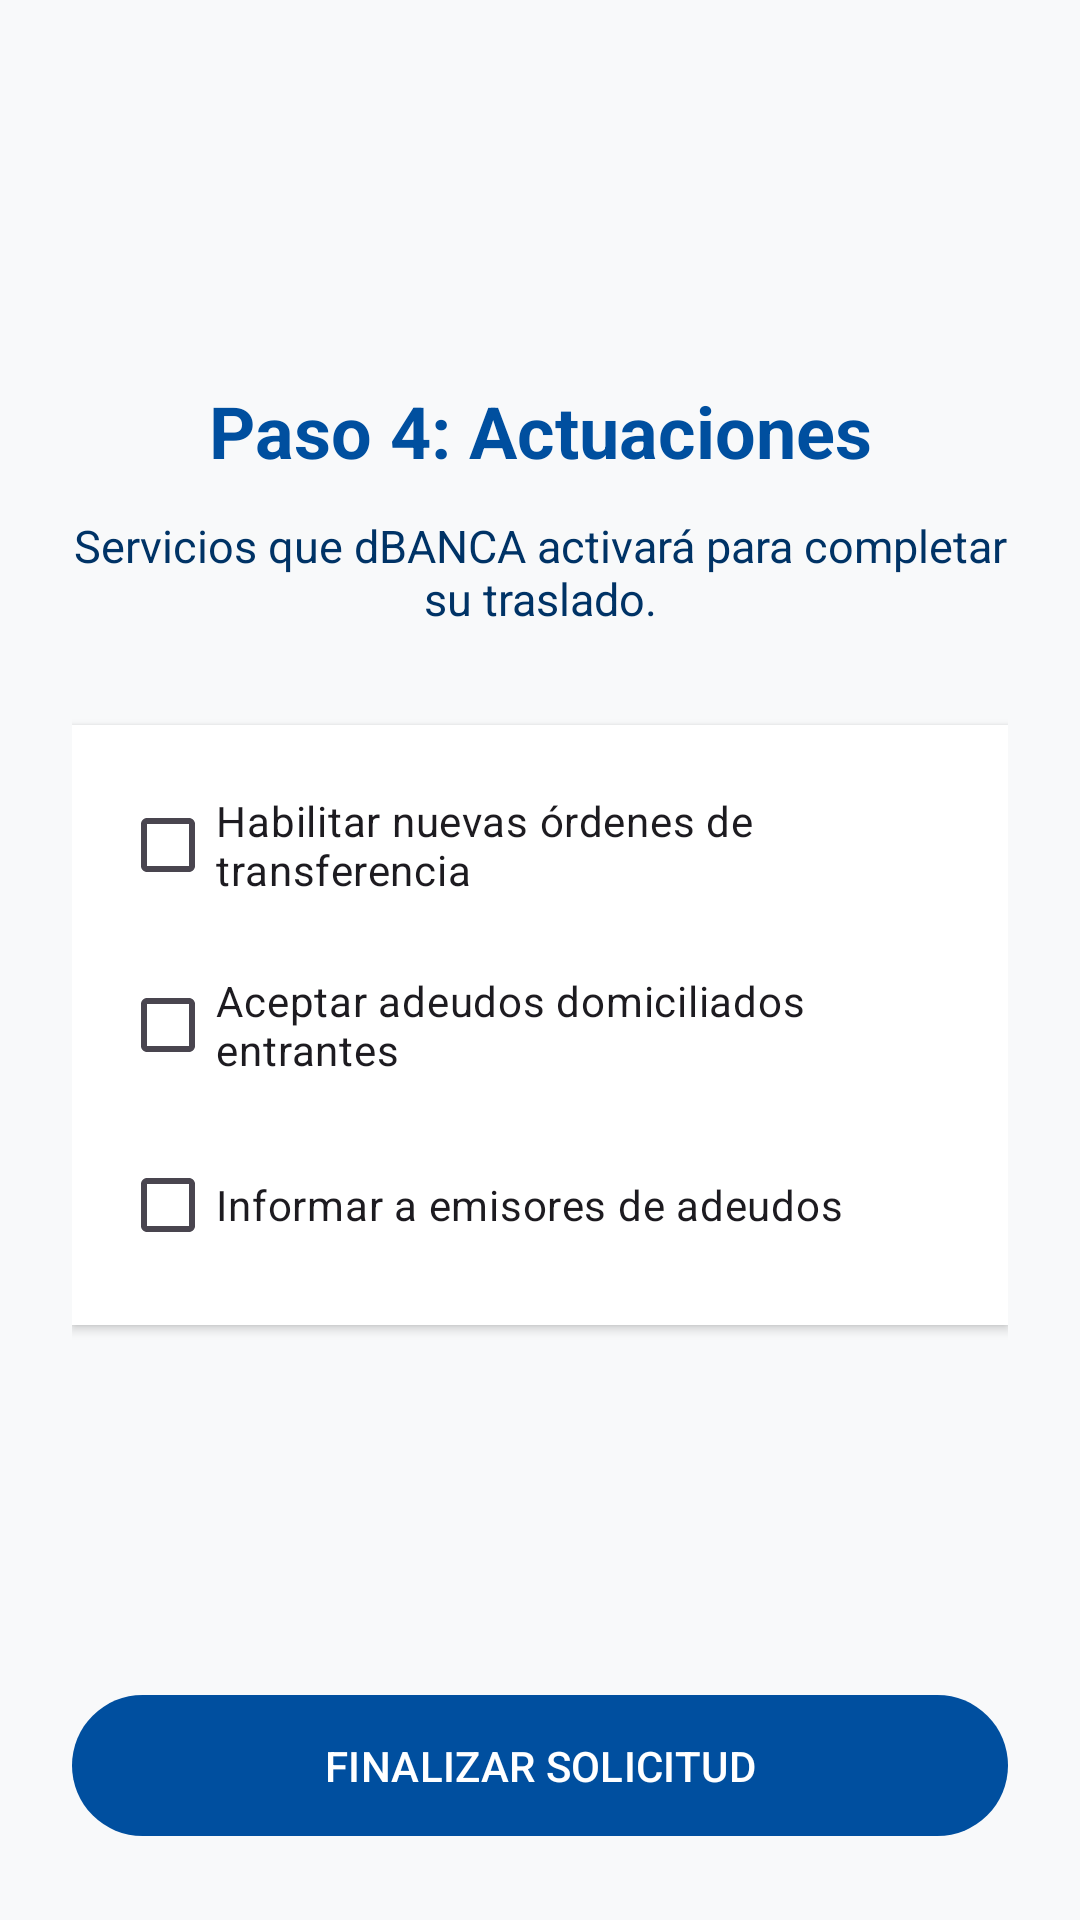

Here is an Android app screen rendered from its layout file. Give the layout XML and the strings, colors and styles it references.
<!-- AndroidManifest.xml: application theme Theme.TrasladoCuentas -->
<!-- res/layout/fragment_paso4.xml -->
<?xml version="1.0" encoding="utf-8"?>
<LinearLayout xmlns:android="http://schemas.android.com/apk/res/android"
    xmlns:app="http://schemas.android.com/apk/res-auto"
    android:layout_width="match_parent"
    android:layout_height="match_parent"
    android:orientation="vertical"
    android:padding="24dp"
    android:background="#F8F9FA">

    <ScrollView
        android:layout_width="match_parent"
        android:layout_height="0dp"
        android:layout_weight="1"
        android:fillViewport="true">

        <LinearLayout
            android:layout_width="match_parent"
            android:layout_height="wrap_content"
            android:orientation="vertical"
            android:gravity="center">

            <TextView
                android:layout_width="match_parent"
                android:layout_height="wrap_content"
                android:text="Paso 4: Actuaciones"
                android:textSize="24sp"
                android:textStyle="bold"
                android:textColor="@color/principal"
                android:textAlignment="center"
                android:layout_marginBottom="12dp"/>

            <TextView
                android:layout_width="match_parent"
                android:layout_height="wrap_content"
                android:text="Servicios que dBANCA activará para completar su traslado."
                android:textSize="15sp"
                android:textColor="@color/secundario"
                android:textAlignment="center"
                android:layout_marginBottom="32dp"/>

            <LinearLayout
                android:layout_width="match_parent"
                android:layout_height="wrap_content"
                android:orientation="vertical"
                android:background="@android:color/white"
                android:padding="16dp"
                android:elevation="2dp">

                <CheckBox
                    android:id="@+id/chkHabilitar"
                    android:layout_width="match_parent"
                    android:layout_height="wrap_content"
                    android:text="Habilitar nuevas órdenes de transferencia"
                    android:layout_marginBottom="12dp"
                    android:buttonTint="@color/principal"/>

                <CheckBox
                    android:id="@+id/chkAceptar"
                    android:layout_width="match_parent"
                    android:layout_height="wrap_content"
                    android:text="Aceptar adeudos domiciliados entrantes"
                    android:layout_marginBottom="12dp"
                    android:buttonTint="@color/principal"/>

                <CheckBox
                    android:id="@+id/chkInformar"
                    android:layout_width="match_parent"
                    android:layout_height="wrap_content"
                    android:text="Informar a emisores de adeudos"
                    android:buttonTint="@color/principal"/>
            </LinearLayout>

        </LinearLayout>
    </ScrollView>

    <com.google.android.material.button.MaterialButton
        android:id="@+id/btnFinalizar"
        android:layout_width="match_parent"
        android:layout_height="55dp"
        android:layout_marginTop="16dp"
        android:text="FINALIZAR SOLICITUD"
        app:backgroundTint="@color/principal"
        android:textColor="@android:color/white" />

</LinearLayout>
<!-- resources referenced by this layout -->
<resources>
  <color name="principal">#004F9F</color>
  <color name="secundario">#003366</color>
  <style name="Theme.TrasladoCuentas" parent="Base.Theme.TrasladoCuentas" />
  <style name="Base.Theme.TrasladoCuentas" parent="Theme.Material3.DayNight.NoActionBar">
          
          
          <item name="popupMenuBackground">@drawable/menu</item>
      </style>
</resources>
